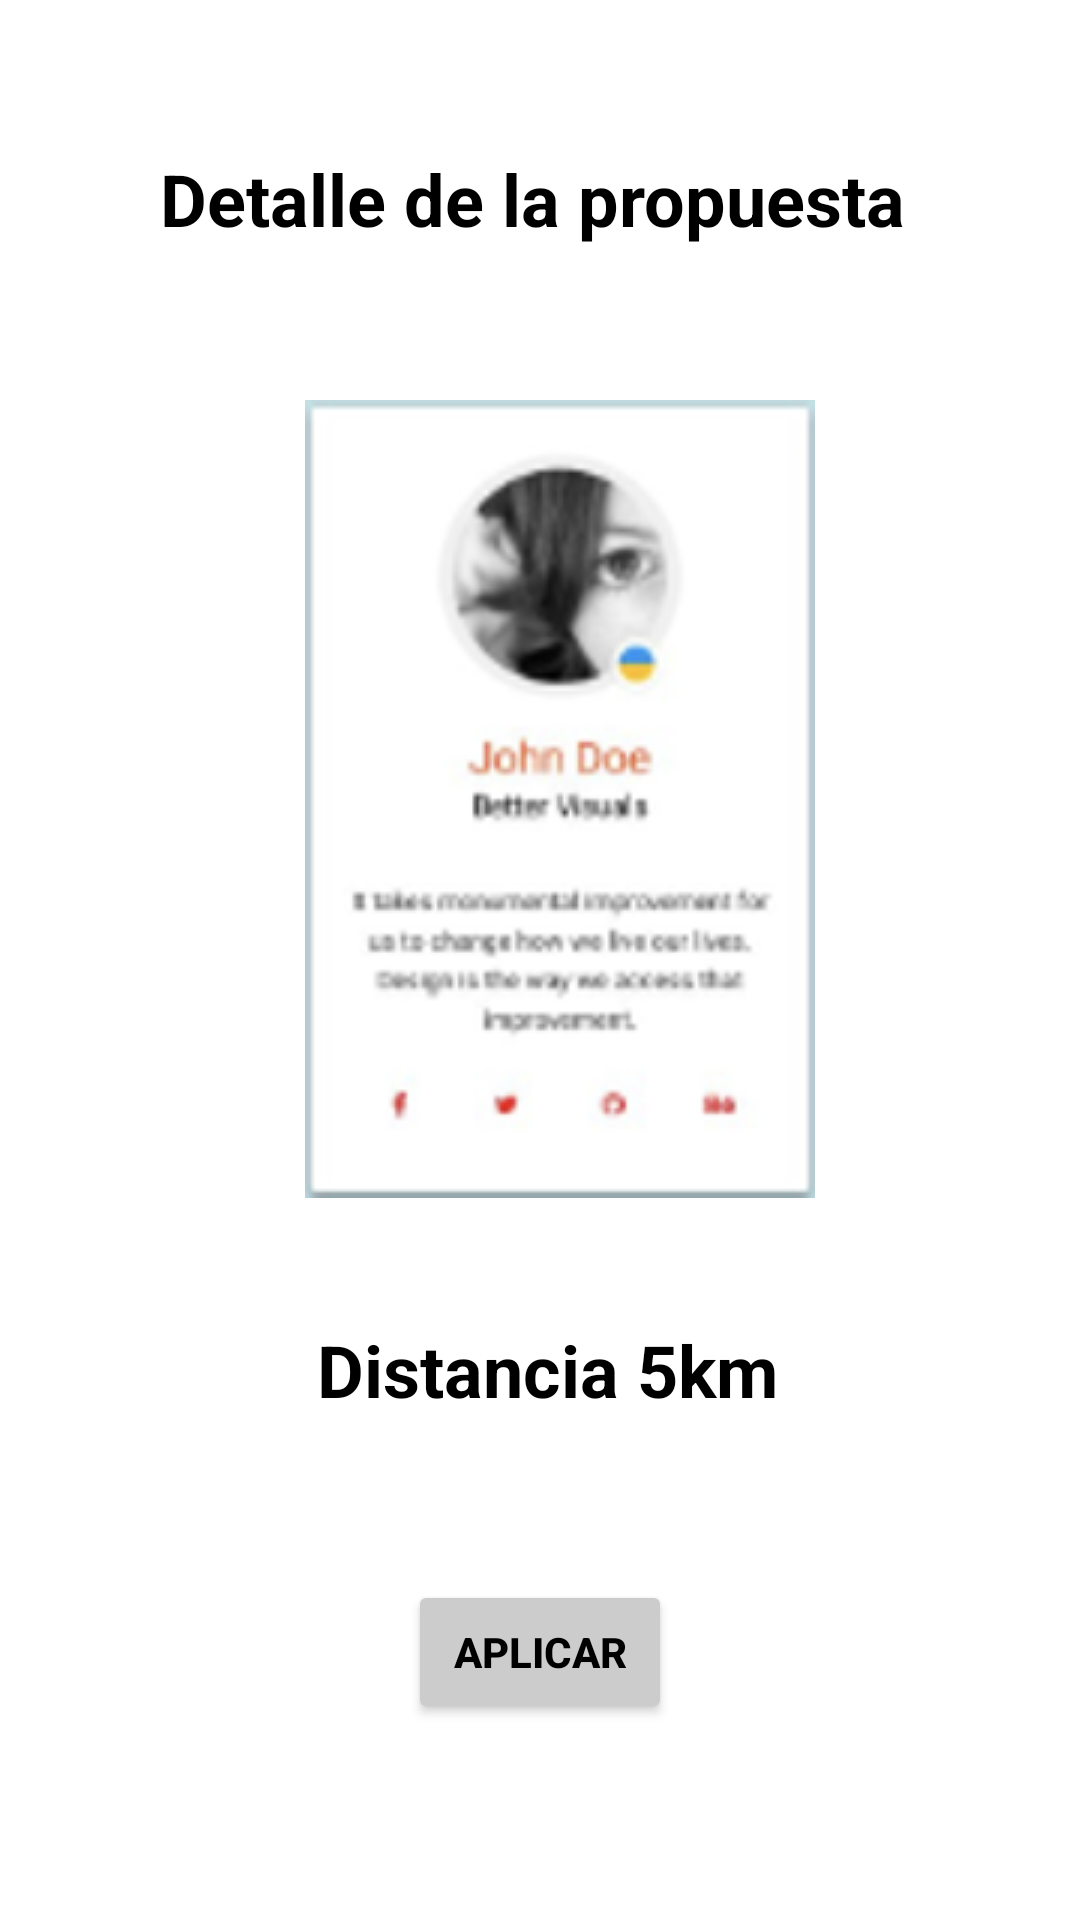

Here is an Android app screen rendered from its layout file. Give the layout XML and the strings, colors and styles it references.
<!-- AndroidManifest.xml: application theme Theme.TP_Integrador -->
<!-- res/layout/activity_ver_detalle_propuesta_ong.xml -->
<?xml version="1.0" encoding="utf-8"?>
<androidx.constraintlayout.widget.ConstraintLayout xmlns:android="http://schemas.android.com/apk/res/android"
    xmlns:app="http://schemas.android.com/apk/res-auto"
    xmlns:tools="http://schemas.android.com/tools"
    android:layout_width="match_parent"
    android:layout_height="match_parent"
    tools:context=".uiVoluntarios.detallePropuestasVol.VerDetallePropuestaOng">

    <TextView
        android:id="@+id/textView34"
        android:layout_width="wrap_content"
        android:layout_height="wrap_content"
        android:layout_marginStart="145dp"
        android:layout_marginTop="50dp"
        android:layout_marginEnd="150dp"
        android:text="Detalle de la propuesta"
        android:textColor="#000000"
        android:textSize="24sp"
        android:textStyle="bold"
        app:layout_constraintEnd_toEndOf="parent"
        app:layout_constraintStart_toStartOf="parent"
        app:layout_constraintTop_toTopOf="parent" />

    <TextView
        android:id="@+id/textView36"
        android:layout_width="wrap_content"
        android:layout_height="wrap_content"
        android:layout_marginStart="145dp"
        android:layout_marginTop="41dp"
        android:layout_marginEnd="150dp"
        android:text="Distancia 5km"
        android:textColor="#000000"
        android:textSize="24sp"
        android:textStyle="bold"
        app:layout_constraintEnd_toEndOf="parent"
        app:layout_constraintHorizontal_bias="0.447"
        app:layout_constraintStart_toStartOf="parent"
        app:layout_constraintTop_toBottomOf="@+id/imageView9" />


    <Button
        android:id="@+id/button15"
        android:layout_width="wrap_content"
        android:layout_height="wrap_content"
        android:layout_marginStart="156dp"
        android:layout_marginTop="54dp"
        android:layout_marginEnd="156dp"
        android:text="Aplicar"
        android:textColor="#000000"
        app:backgroundTint="@color/gray"
        app:layout_constraintEnd_toEndOf="parent"
        app:layout_constraintStart_toStartOf="parent"
        app:layout_constraintTop_toBottomOf="@+id/textView36" />

    <ImageView
        android:id="@+id/imageView9"
        android:layout_width="wrap_content"
        android:layout_height="wrap_content"
        android:layout_marginStart="127dp"
        android:layout_marginTop="51dp"
        android:layout_marginEnd="114dp"
        app:layout_constraintEnd_toEndOf="parent"
        app:layout_constraintStart_toStartOf="parent"
        app:layout_constraintTop_toBottomOf="@+id/textView34"
        app:srcCompat="@drawable/detalle_propuesta" />
</androidx.constraintlayout.widget.ConstraintLayout>
<!-- resources referenced by this layout -->
<resources>
  <color name="gray">#CCCCCC</color>
  <!-- drawable detalle_propuesta: png bitmap (drawable, 30718 bytes) -->
  <style name="Theme.TP_Integrador" parent="Theme.MaterialComponents.DayNight.DarkActionBar">
          
          <item name="colorPrimary">@color/colorCyan</item>
          <item name="colorPrimaryVariant">@color/purple_700</item>
          <item name="colorOnPrimary">@color/white</item>
          
          <item name="colorSecondary">@color/teal_200</item>
          <item name="colorSecondaryVariant">@color/teal_700</item>
          <item name="colorOnSecondary">@color/black</item>
          
          <item name="android:statusBarColor">?attr/colorPrimaryVariant</item>
          
          <item name="android:textStyle">bold</item>
  
      </style>
  <color name="colorCyan">#63d3ff</color>
  <color name="purple_700">#FF3700B3</color>
  <color name="white">#FFFFFFFF</color>
  <color name="teal_200">#FF03DAC5</color>
  <color name="teal_700">#FF018786</color>
  <color name="black">#FF000000</color>
</resources>
